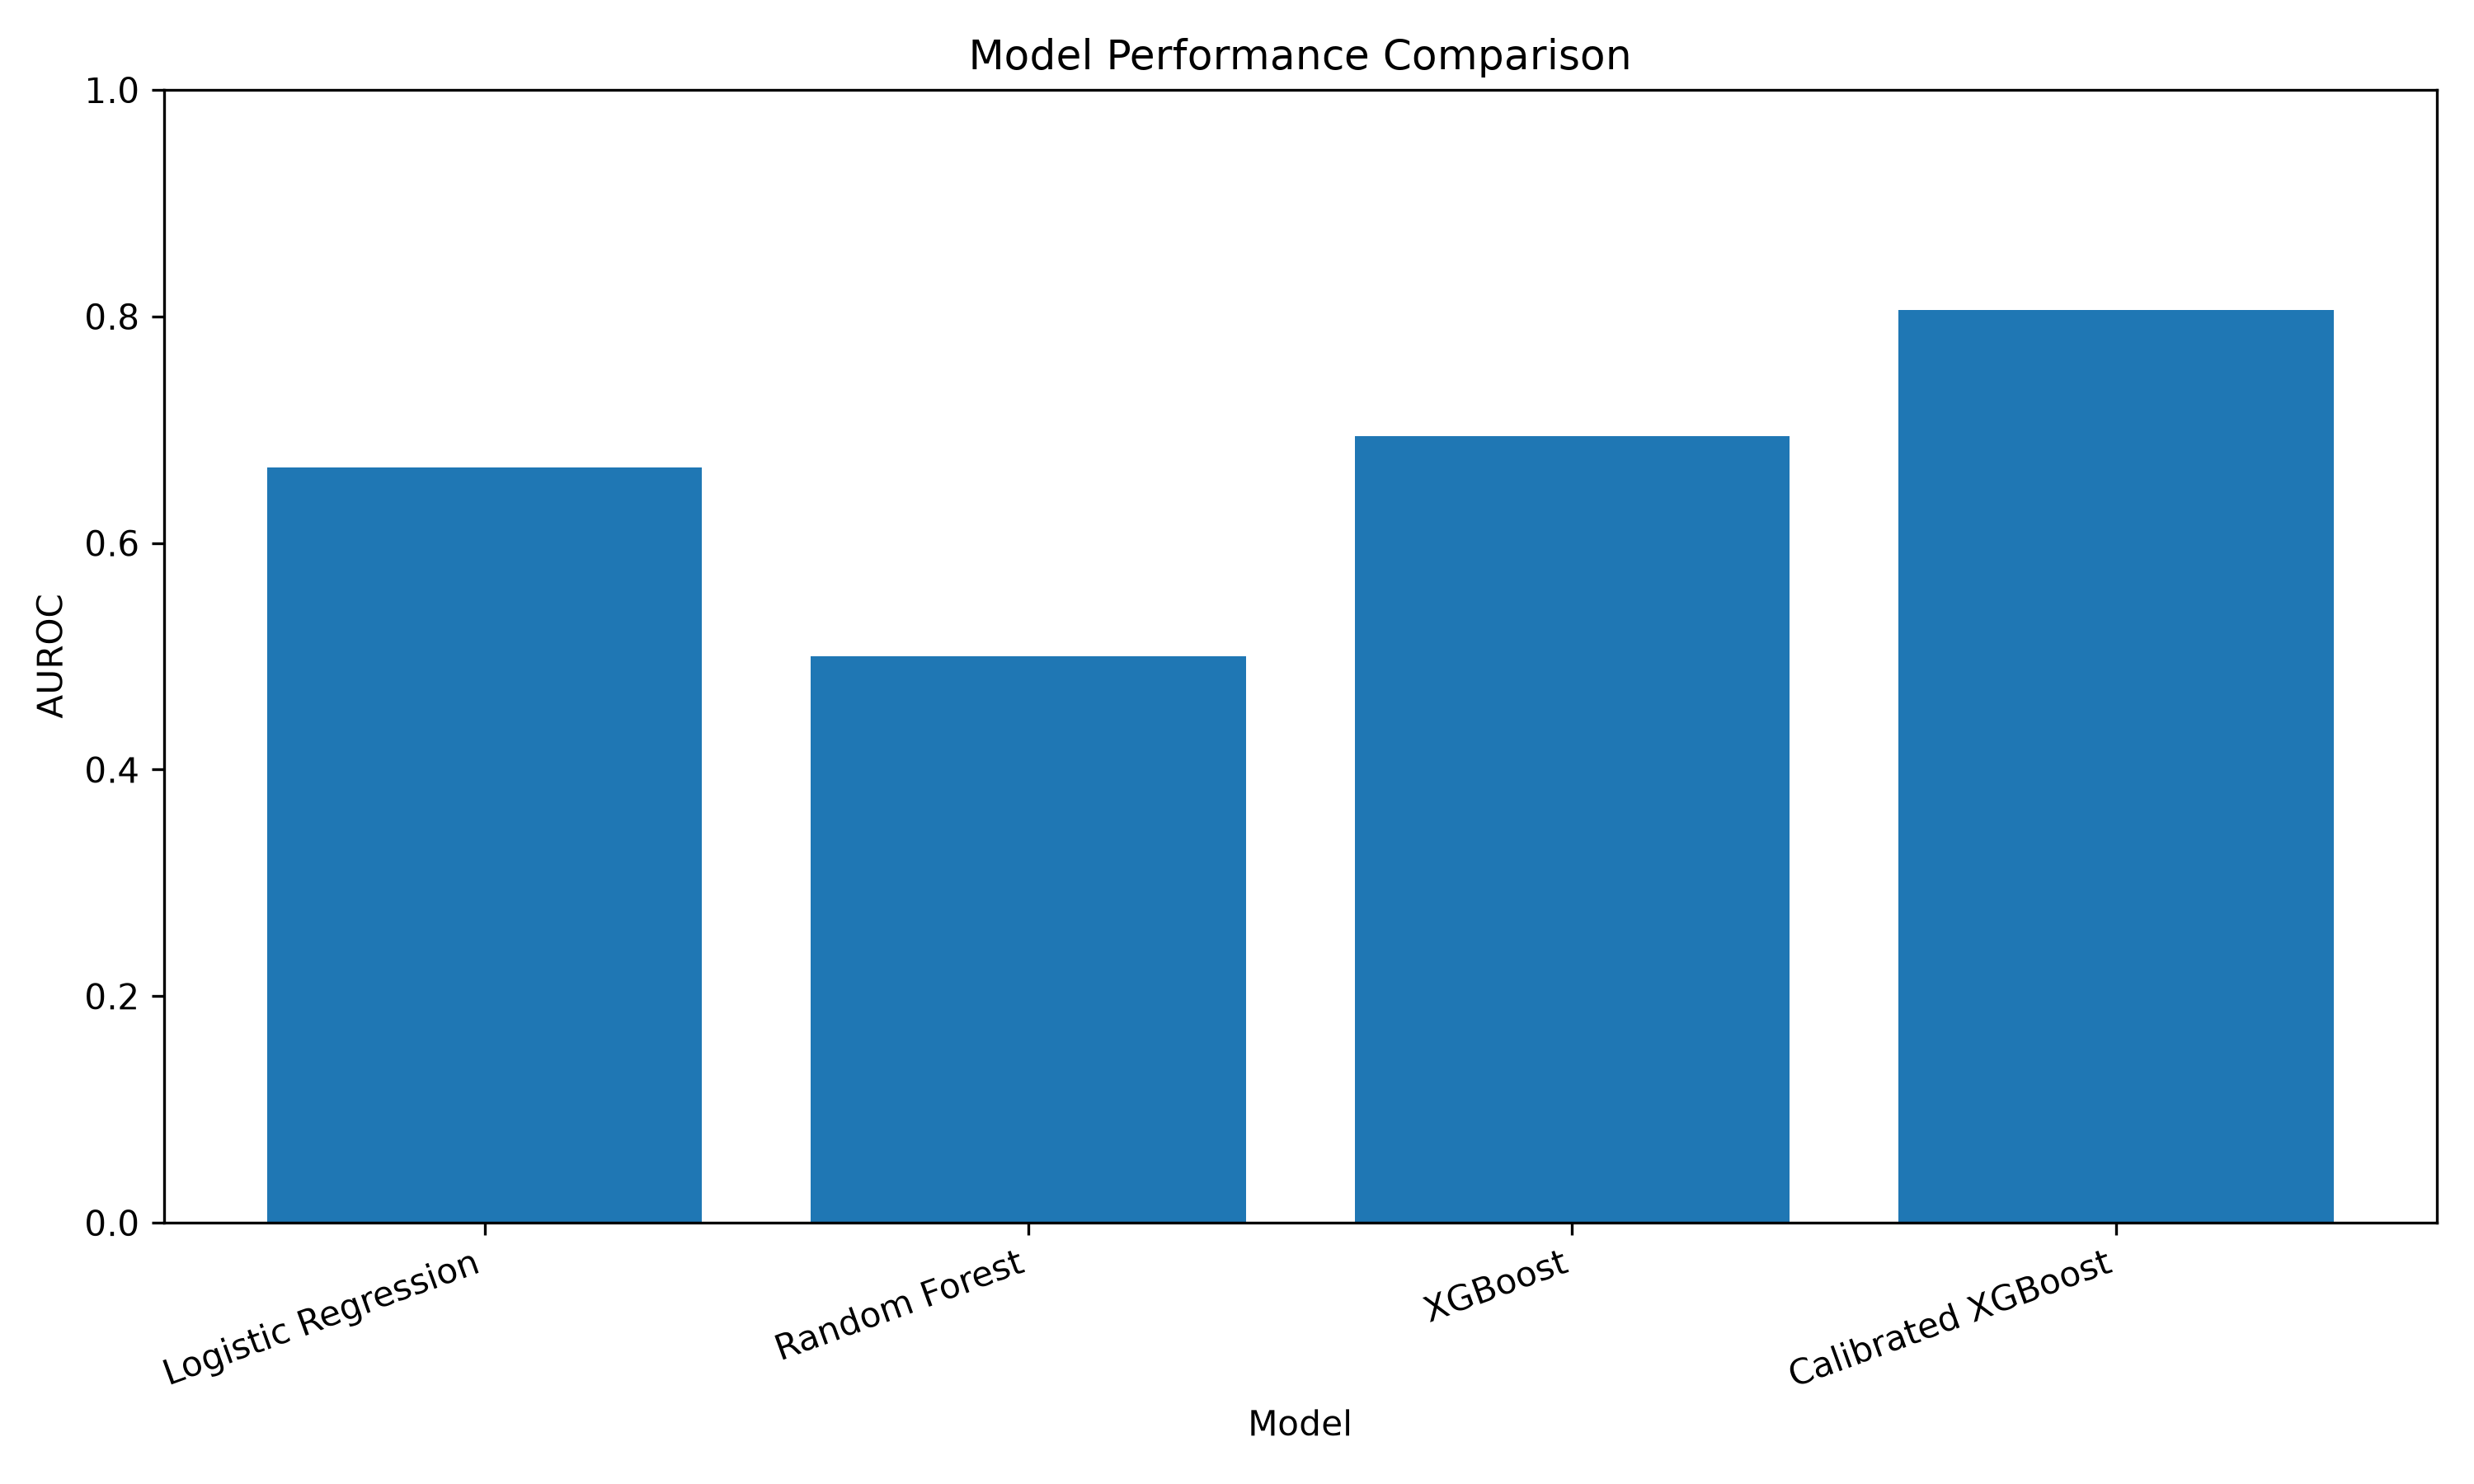

The table this chart was drawn from, first rows:
Model, Accuracy, Precision, Recall, F1, AUROC, AUPRC, Brier
Logistic Regression, 0.85, 0.0, 0.0, 0.0, 0.6667, 0.3269, 0.1106
Random Forest, 0.85, 0.0, 0.0, 0.0, 0.5, 0.3026, 0.1067
XGBoost, 0.9, 0.0, 0.0, 0.0, 0.6944, 0.5769, 0.07631
Calibrated XGBoost, 0.9, 0.0, 0.0, 0.0, 0.8056, 0.6111, 0.0854
